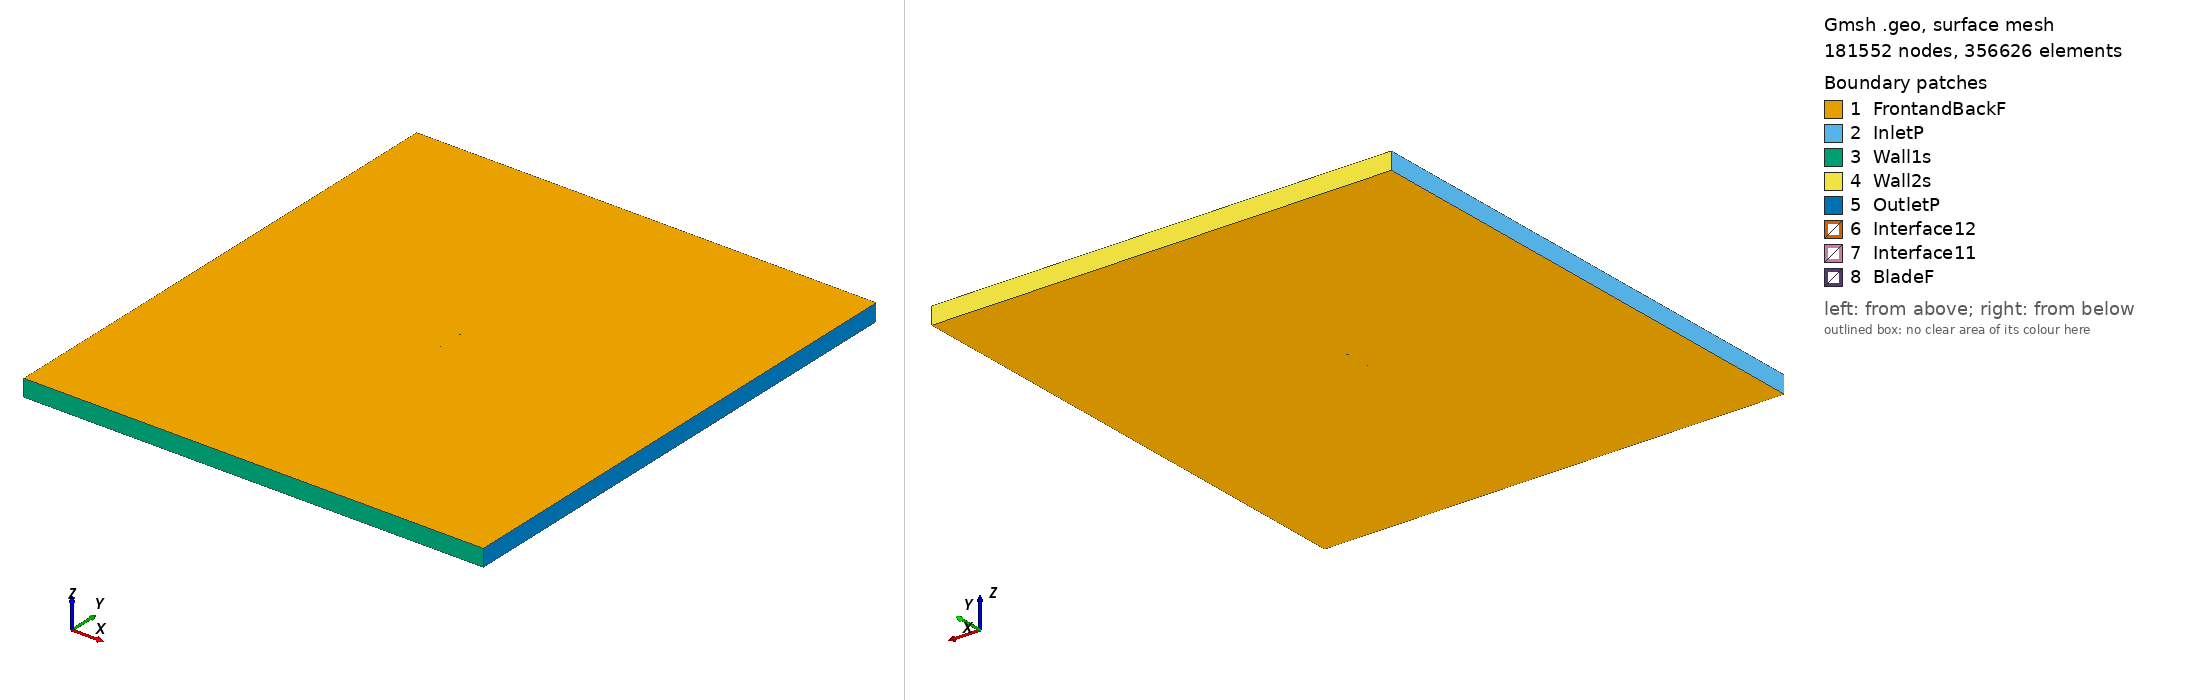

Gmsh geometry script, surface-meshed: 181552 nodes, 356626 surface elements. Boundary patches (legend numbers): 1 FrontandBackF, 2 InletP, 3 Wall1s, 4 Wall2s, 5 OutletP, 6 Interface12, 7 Interface11, 8 BladeF. Left view from above one corner, right view from below the opposite corner. Legend entries are the model's physical surfaces. The drawing asked Gmsh for element sizes between 1% and 20% of the model's largest extent; the script's own settings can give other sizes.

=== goe546_tsr_4.1382_aoa_0.28984.geo (drawn) ===
SetFactory("OpenCASCADE");

Point(1) = {0.074991, 0.744107, 0, 1.0};
Point(2) = {0.073531, 0.743817, 0, 1.0};
Point(3) = {0.065706, 0.742285, 0, 1.0};
Point(4) = {0.050054, 0.739299, 0, 1.0};
Point(5) = {0.034405, 0.736704, 0, 1.0};
Point(6) = {0.018759, 0.734845, 0, 1.0};
Point(7) = {0.003116, 0.733470, 0, 1.0};
Point(8) = {-0.012523, 0.732908, 0, 1.0};
Point(9) = {-0.028158, 0.733206, 0, 1.0};
Point(10) = {-0.043787, 0.734676, 0, 1.0};
Point(11) = {-0.051599, 0.735881, 0, 1.0};
Point(12) = {-0.059407, 0.737711, 0, 1.0};
Point(13) = {-0.063311, 0.738861, 0, 1.0};
Point(14) = {-0.067213, 0.740244, 0, 1.0};
Point(15) = {-0.071112, 0.742098, 0, 1.0};
Point(16) = {-0.073061, 0.743259, 0, 1.0};
Point(17) = {-0.074999, 0.746530, 0, 1.0};
Point(18) = {-0.073035, 0.748340, 0, 1.0};
Point(19) = {-0.071078, 0.748900, 0, 1.0};
Point(20) = {-0.067166, 0.749391, 0, 1.0};
Point(21) = {-0.063256, 0.749650, 0, 1.0};
Point(22) = {-0.059346, 0.749828, 0, 1.0};
Point(23) = {-0.051527, 0.750000, 0, 1.0};
Point(24) = {-0.043709, 0.750000, 0, 1.0};
Point(25) = {-0.028075, 0.749467, 0, 1.0};
Point(26) = {-0.012444, 0.748622, 0, 1.0};
Point(27) = {0.003188, 0.747620, 0, 1.0};
Point(28) = {0.018820, 0.746775, 0, 1.0};
Point(29) = {0.034453, 0.746164, 0, 1.0};
Point(30) = {0.050087, 0.745788, 0, 1.0};
Point(31) = {0.065722, 0.745568, 0, 1.0};
Point(32) = {0.073541, 0.745615, 0, 1.0};
Point(33) = {0.074998, 0.745634, 0, 1.0};
Point(34) = {-0.074991, -0.744107, 0, 1.0};
Point(35) = {-0.073531, -0.743817, 0, 1.0};
Point(36) = {-0.065706, -0.742285, 0, 1.0};
Point(37) = {-0.050054, -0.739299, 0, 1.0};
Point(38) = {-0.034405, -0.736704, 0, 1.0};
Point(39) = {-0.018759, -0.734845, 0, 1.0};
Point(40) = {-0.003116, -0.733470, 0, 1.0};
Point(41) = {0.012523, -0.732908, 0, 1.0};
Point(42) = {0.028158, -0.733206, 0, 1.0};
Point(43) = {0.043787, -0.734676, 0, 1.0};
Point(44) = {0.051599, -0.735881, 0, 1.0};
Point(45) = {0.059407, -0.737711, 0, 1.0};
Point(46) = {0.063311, -0.738861, 0, 1.0};
Point(47) = {0.067213, -0.740244, 0, 1.0};
Point(48) = {0.071112, -0.742098, 0, 1.0};
Point(49) = {0.073061, -0.743259, 0, 1.0};
Point(50) = {0.074999, -0.746530, 0, 1.0};
Point(51) = {0.073035, -0.748340, 0, 1.0};
Point(52) = {0.071078, -0.748900, 0, 1.0};
Point(53) = {0.067166, -0.749391, 0, 1.0};
Point(54) = {0.063256, -0.749650, 0, 1.0};
Point(55) = {0.059346, -0.749828, 0, 1.0};
Point(56) = {0.051527, -0.750000, 0, 1.0};
Point(57) = {0.043709, -0.750000, 0, 1.0};
Point(58) = {0.028075, -0.749467, 0, 1.0};
Point(59) = {0.012444, -0.748622, 0, 1.0};
Point(60) = {-0.003188, -0.747620, 0, 1.0};
Point(61) = {-0.018820, -0.746775, 0, 1.0};
Point(62) = {-0.034453, -0.746164, 0, 1.0};
Point(63) = {-0.050087, -0.745788, 0, 1.0};
Point(64) = {-0.065722, -0.745568, 0, 1.0};
Point(65) = {-0.073541, -0.745615, 0, 1.0};
Point(66) = {-0.074998, -0.745634, 0, 1.0};

// Lines: first blade (splines 1-4)
Spline(1) = {1:33};
Spline(2) = {33,1};

// Lines: second blade (splines 5-8)
Spline(3) = {34:66};
Spline(4) = {66,34};

// Outer domain (points 20001-4 and lines)
Point(67) = {-13.50000000, -15.00000000, 0, 1.0};
Point(68) = {-13.50000000, 15.00000000, 0, 1.0};
Point(69) = {13.50000000, 15.00000000, 0, 1.0};
Point(70) = {13.50000000, -15.00000000, 0, 1.0};
Line(11) = {67, 68};
Line(12) = {68, 69};
Line(13) = {69, 70};
Line(14) = {67, 70};

// Interface (between moving and stationary domain) (circles)
Circle(9) = {0, 0, 0, 0.80000000, 0, 2*Pi};
Circle(10) = {0, 0, 0, 0.80000000, 0, 2*Pi};

// Loops collect Lines/Splines/etc (blade1, blade2, domain, first circle)
Line Loop(1) = {1:2};
Line Loop(2) = {3:4};
Line Loop(3) = {11,12,13,-14};
Line Loop(4) = {9};

// BooleanDifference cuts out the circle/interface from the domain
Plane Surface(1) = {3};
Plane Surface(2) = {4};
BooleanDifference{ Surface{1}; Delete;}{ Surface{2}; Delete;}

// This one cuts out the blades from the inner circle/interface
Line Loop(6) = {10};
Plane Surface(5) = {6};
Plane Surface(6) = {1};
Plane Surface(7) = {2};
BooleanDifference{ Surface{5}; Delete;}{ Surface{6,7}; Delete;}

// extrude to 3rd dimension
Extrude {0, 0, 1} {Surface{1}; Surface{5}; Layers{1}; Recombine;}

// Physical Surfaces are the named boundaries (patches)
Physical Surface("Interface11") = {12};
Physical Surface("Interface12") = {10};

// sides of domain
Physical Surface("InletP") = {6};
Physical Surface("OutletP") = {9};

// top and bottom of domain
Physical Surface("Wall1s") = {7};
Physical Surface("Wall2s") = {8};

// Check FrontandBackF by ensuring there is nothing in the 3rd dimension
Physical Surface("FrontandBackF") = {1,11,5,17};
Physical Surface("BladeF") = {13:16};
Physical Volume("Turbine") = {2};
Physical Volume("Farfield") = {1};

// settings for airfoil boundary layer
Field[1] = BoundaryLayer;
Field[1].EdgesList = {1:4};
Field[1].hwall_n = 1e-3;
Field[1].thickness = 1.5e-2;
Field[1].ratio = 1.05;
Field[1].Quads = 1;
BoundaryLayer Field = 1;

// control points for mesh (blade and interface)
// floor((arc length / 1.5mm)/ 2) -> Transfinite Line
Transfinite Line {1,3} = 101 Using Progression 1;
Transfinite Line {2,4} = 2 Using Progression 1;
Transfinite Line {9, 15} = 800 Using Progression 1;

// For more information on gmsh syntax, visit http://gmsh.info/doc/texinfo/gmsh.html
